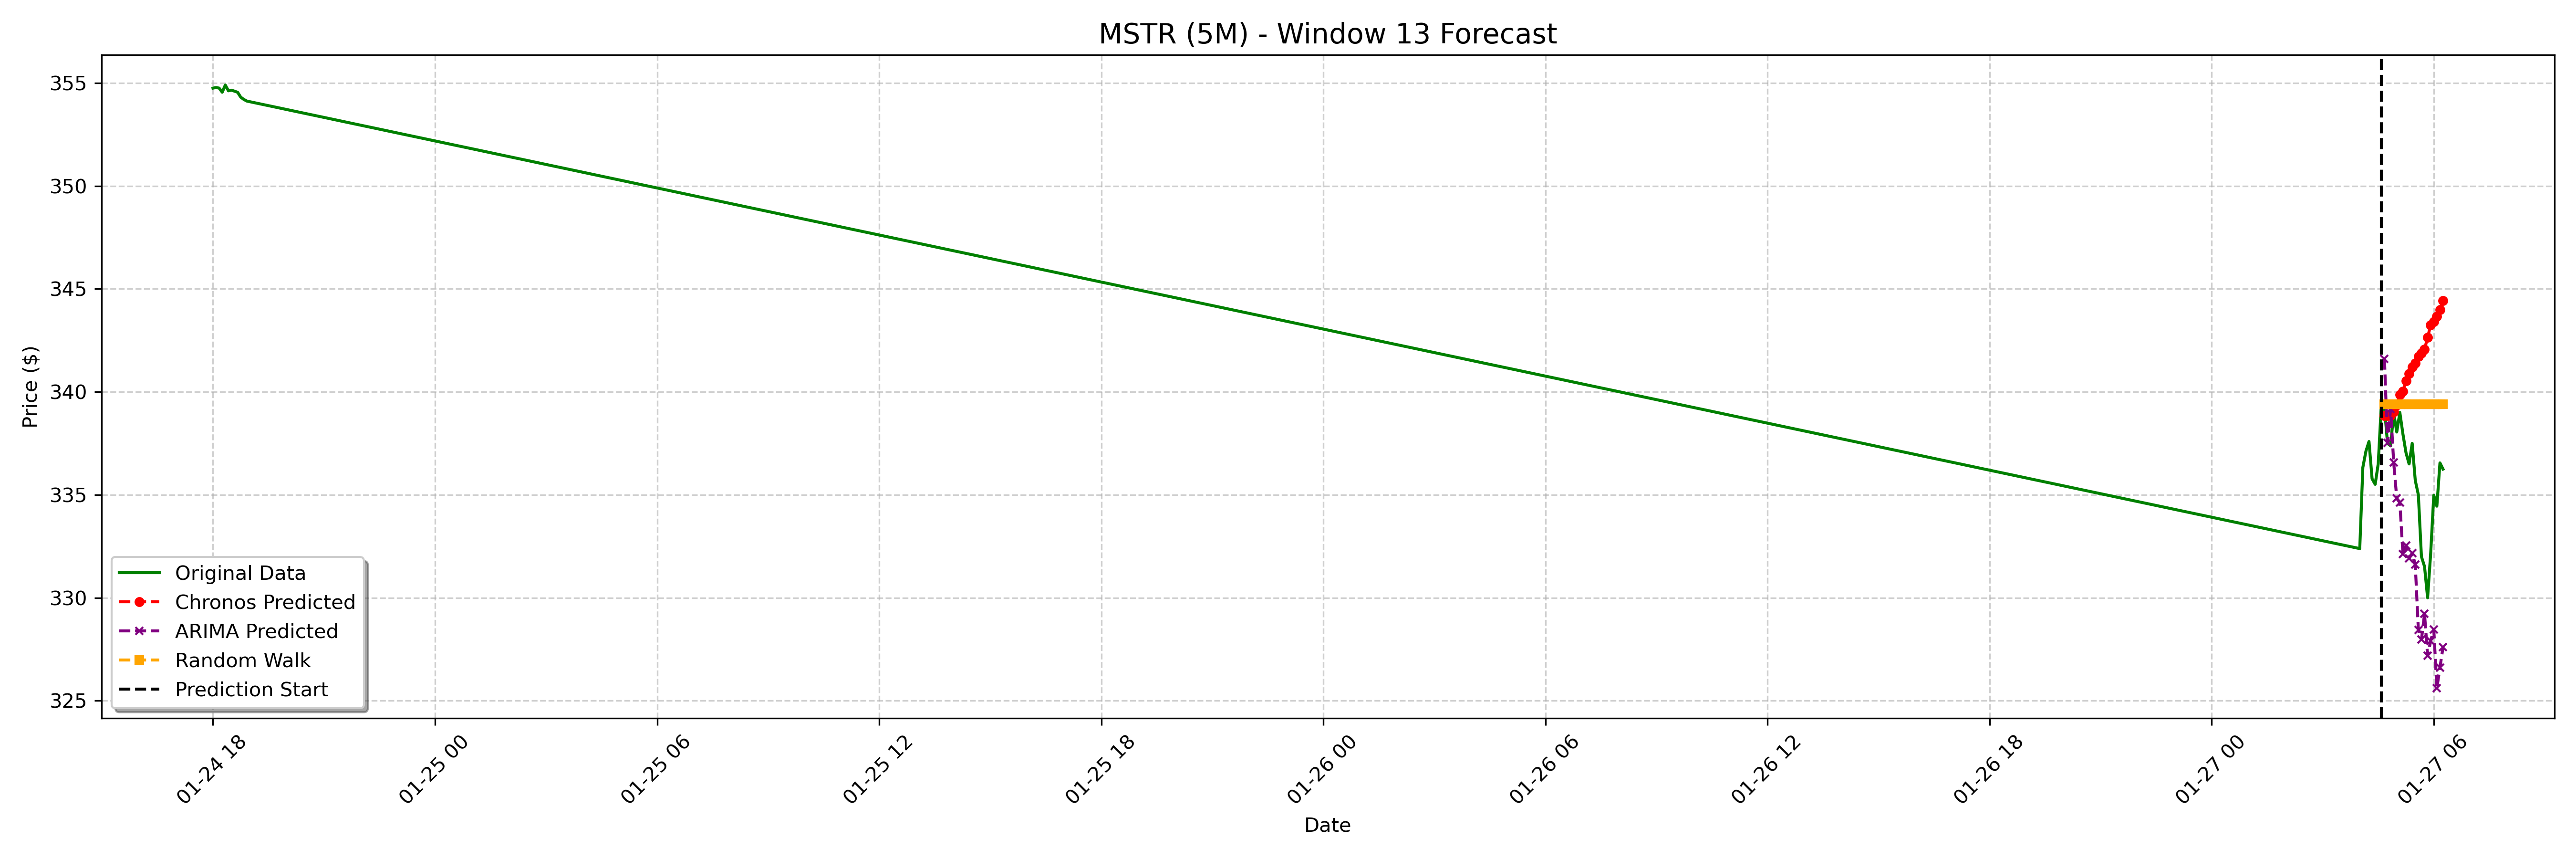

Data behind this chart, as committed beside it:
date, actual, chronos_forecast, arima_forecast, random_walk_forecast
2025-01-27 04:40:00-05:00, 339.3, 338.9, 341.6, 339.4
2025-01-27 04:45:00-05:00, 337.5, 338.9, 337.5, 339.4
2025-01-27 04:50:00-05:00, 337.4, 338.9, 339.2, 339.4
2025-01-27 04:55:00-05:00, 339, 339, 336.6, 339.4
2025-01-27 05:00:00-05:00, 338.1, 339.4, 334.8, 339.4
2025-01-27 05:05:00-05:00, 339.0, 339.9, 334.6, 339.4
2025-01-27 05:10:00-05:00, 337.9, 340, 332.1, 339.4
2025-01-27 05:15:00-05:00, 337, 340.5, 332.5, 339.4
2025-01-27 05:20:00-05:00, 336.5, 340.9, 331.9, 339.4
2025-01-27 05:25:00-05:00, 337.5, 341.2, 332.2, 339.4
2025-01-27 05:30:00-05:00, 335.7, 341.4, 331.6, 339.4
2025-01-27 05:35:00-05:00, 335.0, 341.7, 328.5, 339.4
2025-01-27 05:40:00-05:00, 332.0, 341.9, 328, 339.4
2025-01-27 05:45:00-05:00, 331.5, 342.1, 329.2, 339.4
2025-01-27 05:50:00-05:00, 330.0, 342.6, 327.2, 339.4
2025-01-27 05:55:00-05:00, 332.2, 343.2, 327.9, 339.4
2025-01-27 06:00:00-05:00, 335, 343.4, 328.5, 339.4
2025-01-27 06:05:00-05:00, 334.4, 343.7, 325.6, 339.4
2025-01-27 06:10:00-05:00, 336.6, 344, 326.6, 339.4
2025-01-27 06:15:00-05:00, 336.2, 344.4, 327.6, 339.4
